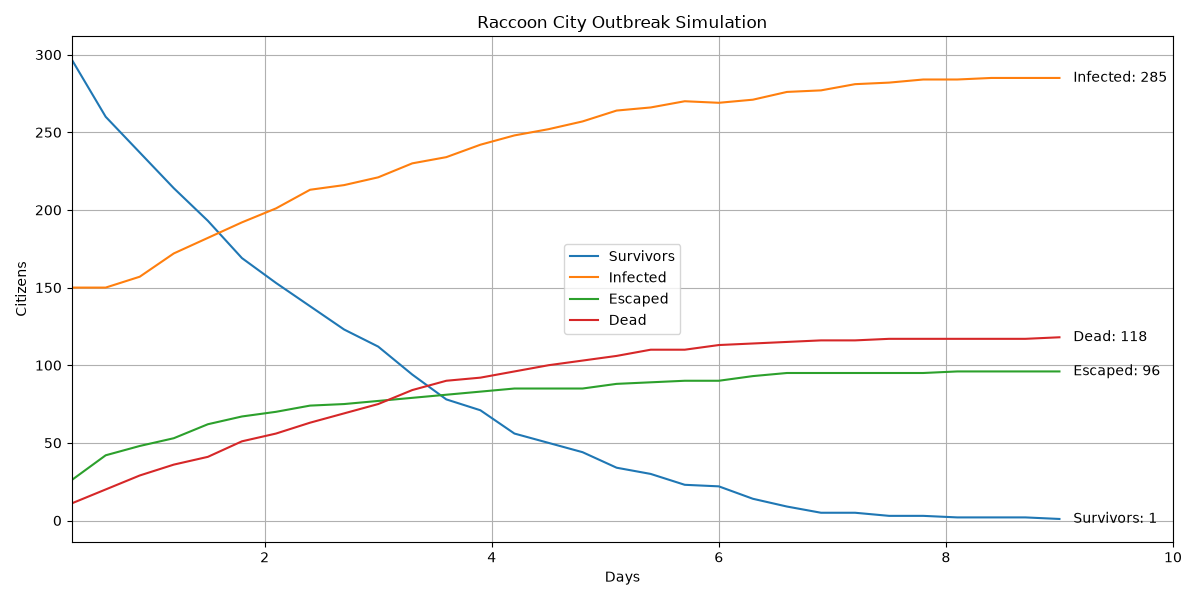

Source data for this figure (header and first rows):
Day, Escaped, Survivors, Exposed, Infected, Dead, Dead_PreInfection, Dead_Infected, Percent_Infected, Percent_Escaped, Percent_Alive_In_City, Food_Remaining, Water_Remaining, Weapons_Remaining, Execution_Time_Seconds
0.3, 26, 297, 16, 150, 11, 10, 1, 30.0, 5.2, 59.4, 752, 1176, 69, 0.0
0.6, 42, 260, 28, 150, 20, 19, 1, 30.0, 8.4, 52.0, 749, 1173, 64, 0.0
0.9, 48, 237, 29, 157, 29, 26, 3, 31.4, 9.6, 47.4, 747, 1171, 62, 0.0
1.2, 53, 214, 25, 172, 36, 33, 3, 34.4, 10.6, 42.8, 744, 1168, 58, 0.0
1.5, 62, 193, 22, 182, 41, 36, 5, 36.4, 12.4, 38.6, 741, 1165, 53, 0.0
1.8, 67, 169, 21, 192, 51, 46, 5, 38.4, 13.4, 33.8, 738, 1162, 50, 0.0
2.1, 70, 153, 20, 201, 56, 51, 5, 40.2, 14, 30.6, 737, 1161, 50, 0.0
2.4, 74, 138, 12, 213, 63, 57, 6, 42.6, 14.8, 27.6, 736, 1160, 48, 0.0
2.7, 75, 123, 17, 216, 69, 62, 7, 43.2, 15.0, 24.6, 734, 1158, 48, 0.0
3.0, 77, 112, 15, 221, 75, 67, 8, 44.2, 15.4, 22.4, 730, 1154, 44, 0.0
3.3, 79, 94, 13, 230, 84, 75, 9, 46.0, 15.8, 18.8, 729, 1153, 43, 0.0
3.6, 81, 78, 17, 234, 90, 81, 9, 46.8, 16.2, 15.6, 729, 1153, 42, 0.0
3.9, 83, 71, 12, 242, 92, 83, 9, 48.4, 16.6, 14.2, 729, 1153, 42, 0.0
4.2, 85, 56, 15, 248, 96, 87, 9, 49.6, 17.0, 11.2, 729, 1153, 42, 0.0
4.5, 85, 50, 13, 252, 100, 90, 10, 50.4, 17.0, 10.0, 729, 1153, 42, 0.0
4.8, 85, 44, 11, 257, 103, 92, 11, 51.4, 17.0, 8.8, 728, 1152, 42, 0.0
5.1, 88, 34, 8, 264, 106, 95, 11, 52.8, 17.6, 6.8, 728, 1152, 42, 0.0
5.4, 89, 30, 5, 266, 110, 98, 12, 53.2, 17.8, 6.0, 728, 1152, 42, 0.0
5.7, 90, 23, 7, 270, 110, 98, 12, 54.0, 18.0, 4.6, 727, 1151, 41, 0.0
6.0, 90, 22, 6, 269, 113, 99, 14, 53.8, 18.0, 4.4, 727, 1151, 41, 0.0
6.3, 93, 14, 8, 271, 114, 99, 15, 54.2, 18.6, 2.8, 727, 1151, 41, 0.0
6.6, 95, 9, 5, 276, 115, 100, 15, 55.2, 19.0, 1.8, 727, 1151, 41, 0.0
6.9, 95, 5, 7, 277, 116, 101, 15, 55.4, 19.0, 1.0, 727, 1151, 41, 0.0
7.2, 95, 5, 3, 281, 116, 101, 15, 56.2, 19.0, 1.0, 727, 1151, 41, 0.0
7.5, 95, 3, 3, 282, 117, 102, 15, 56.4, 19.0, 0.6, 726, 1150, 41, 0.0
7.8, 95, 3, 1, 284, 117, 102, 15, 56.8, 19.0, 0.6, 726, 1150, 41, 0.0
8.1, 96, 2, 1, 284, 117, 102, 15, 56.8, 19.2, 0.4, 726, 1150, 41, 0.0
8.4, 96, 2, 0, 285, 117, 102, 15, 57, 19.2, 0.4, 726, 1150, 41, 0.0
8.7, 96, 2, 0, 285, 117, 102, 15, 57, 19.2, 0.4, 726, 1150, 41, 0.0
9.0, 96, 1, 0, 285, 118, 103, 15, 57, 19.2, 0.2, 726, 1150, 41, 76.52
